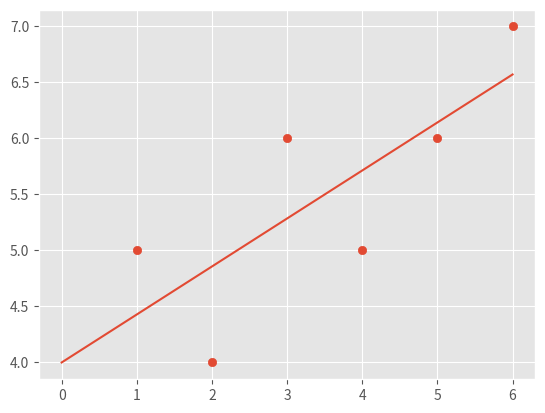

Generate this figure with matplotlib:
from statistics import mean
import numpy as np
import matplotlib.pyplot as plt
from matplotlib import style

style.use('ggplot')

xs = np.array([1, 2, 3, 4, 5, 6], dtype=np.float64)
ys = np.array([5, 4, 6, 5, 6, 7], dtype=np.float64)


def best_fit_slope_yint(xs, ys):
    meanx = mean(xs)
    meany = mean(ys)

    meanxy = mean(xs*ys)

    meanx2 = mean([x**2 for x in xs])

    numerator = (meanx*meany) - (meanxy)
    denominator = (meanx**2) - (meanx2)

    m = numerator/denominator

    b = meany - (m*meanx)

    return m, b


def evaluate_model(model, original_line):
    meany = mean(original_line)

    squared_error_model = sum((model-original_line)**2)
    squared_error_mean = sum((meany-ys)**2)
    r_squared = 1 - (squared_error_model / squared_error_mean)

    return r_squared


m, b = best_fit_slope_yint(xs, ys)

model = [(m*x+b) for x in xs]
coefficient_of_determination = evaluate_model(model, ys)

print(m, b, coefficient_of_determination)

xplot = np.linspace(0, len(xs), 100)
y = m*xplot+b

plt.plot(xplot, y)
plt.scatter(xs, ys)
plt.show()
